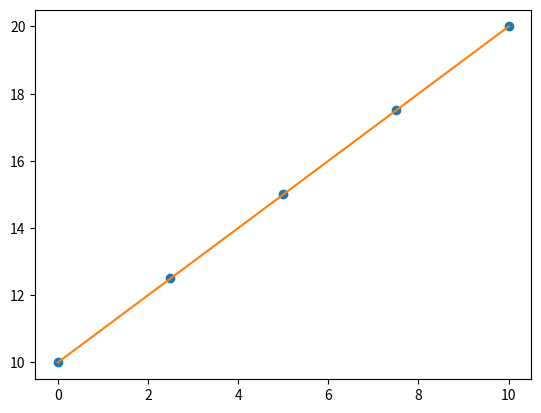

Source code (Python): (Note: this script raises an exception after producing the figure.)
import scipy.interpolate as sp
import numpy as np
import matplotlib.pyplot as plt

x_given = np.linspace(0, 10, 5)
y_given = np.linspace(10, 20, 5)

x_p = np.linspace(0, 10, 10)


p3 = np.polyfit(x_given, y_given, 3)
y_p = np.polyval(p3, x_p)


plt.plot(x_given, y_given, 'o')
plt.plot(x_p, y_p, '-')

plt._show()
